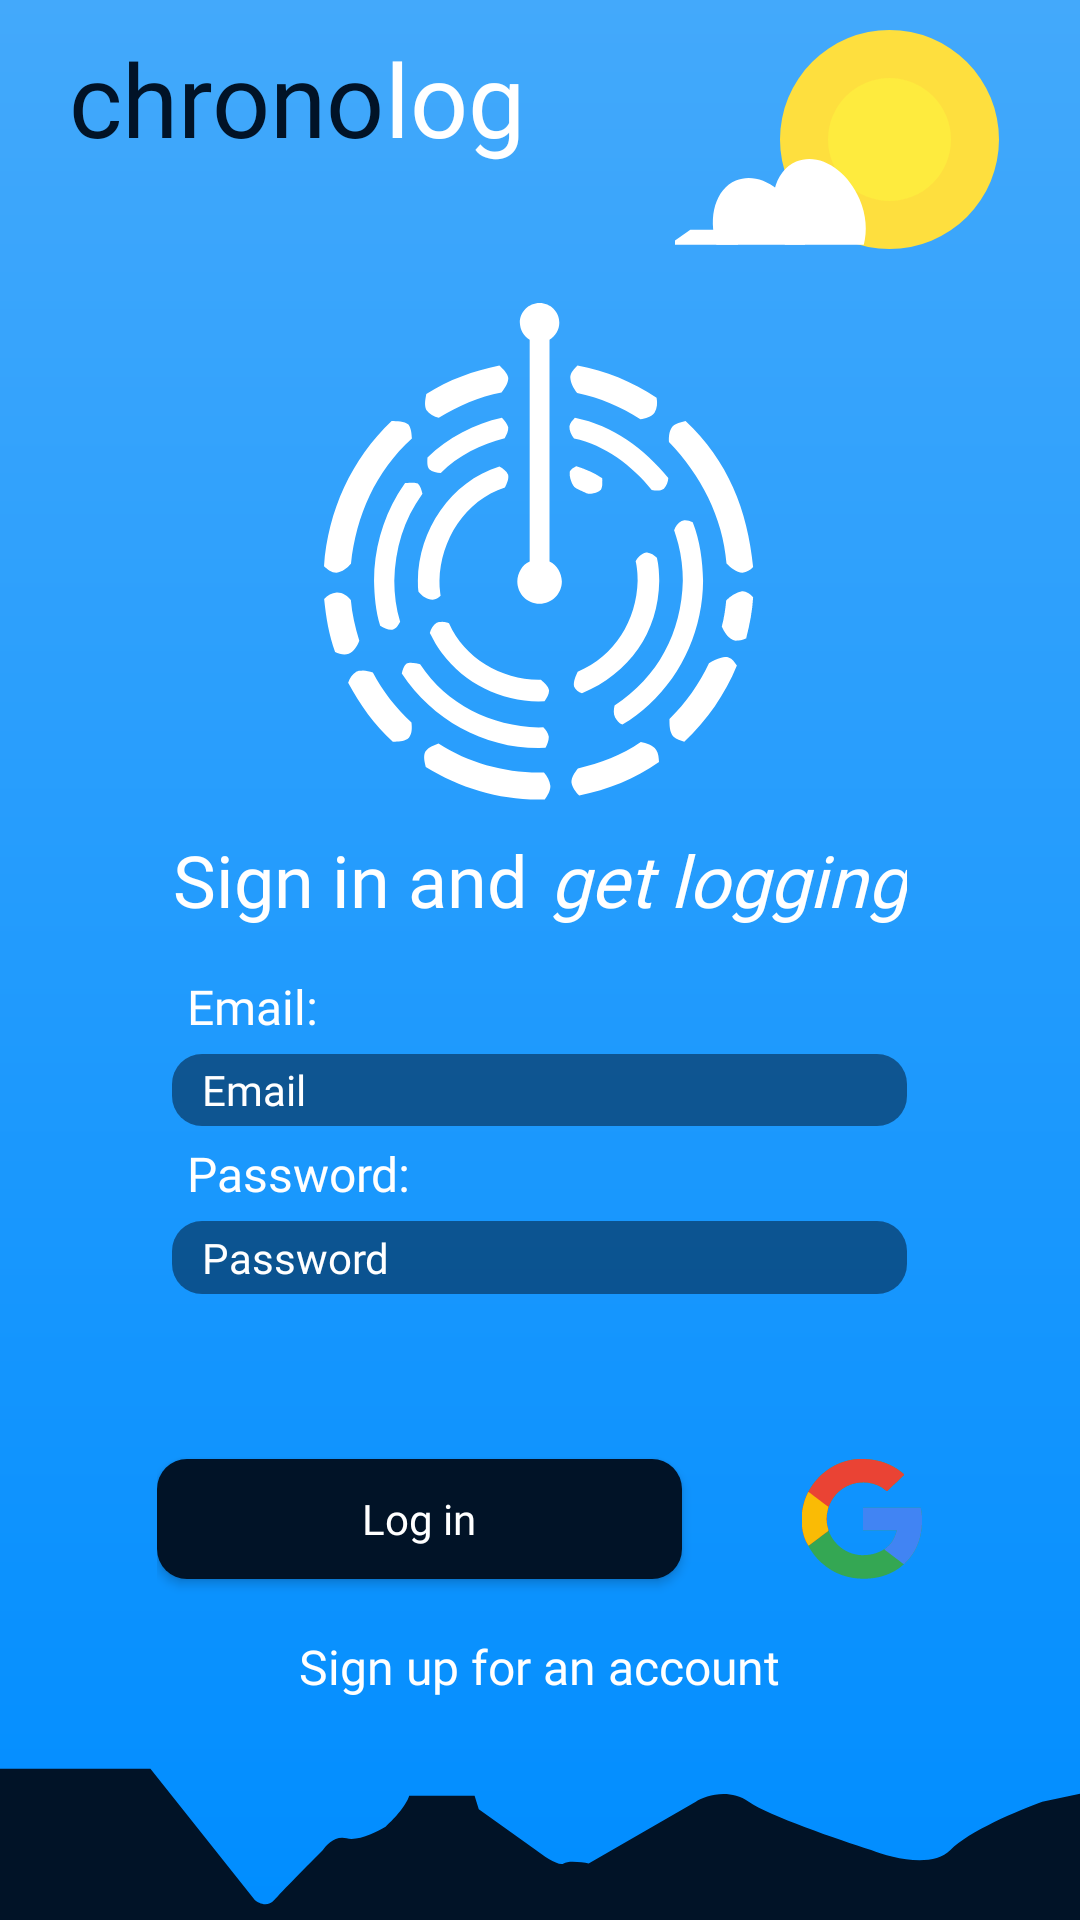

Android layout source for this screen:
<!-- AndroidManifest.xml: application theme AppTheme -->
<!-- res/layout/activity_login.xml -->
<?xml version="1.0" encoding="utf-8"?>
<LinearLayout xmlns:android="http://schemas.android.com/apk/res/android"
    xmlns:app="http://schemas.android.com/apk/res-auto"
    xmlns:tools="http://schemas.android.com/tools"
    android:id="@+id/main"
    android:layout_width="match_parent"
    android:layout_height="match_parent"
    tools:context=".pages.LoginActivity"
    android:orientation="vertical"
    android:background="@drawable/background">

    
    <LinearLayout
        android:layout_width="match_parent"
        android:layout_height="wrap_content"
        android:layout_weight="1"
        android:gravity="center_horizontal"
        android:orientation="horizontal"
        android:layout_marginTop="10dp">

        
        <LinearLayout
            android:layout_width="wrap_content"
            android:layout_height="wrap_content"
            android:gravity="center"
            android:orientation="horizontal"
            android:layout_marginEnd="50dp">

            
            <TextView
                android:id="@+id/chronoTV"
                android:layout_width="wrap_content"
                android:layout_height="wrap_content"
                android:fontFamily="@font/inter_extrabold"
                android:text="chrono"
                android:textColor="#011327"
                android:textSize="34sp" />

            
            <TextView
                android:id="@+id/logTV"
                android:layout_width="wrap_content"
                android:layout_height="wrap_content"
                android:fontFamily="@font/inter"
                android:text="log"
                android:textColor="#FFFFFF"
                android:textSize="34sp" />
        </LinearLayout>

        
        <ImageView
            android:id="@+id/imageView"
            android:layout_width="wrap_content"
            android:layout_height="wrap_content"
            android:baselineAlignBottom="false"
            app:srcCompat="@drawable/sun" />

    </LinearLayout>

    
    <LinearLayout
        android:layout_width="wrap_content"
        android:layout_height="wrap_content"
        android:layout_gravity="center_horizontal"
        android:layout_weight="1">

        
        <ImageView
            android:id="@+id/imageView3"
            android:layout_width="wrap_content"
            android:layout_height="wrap_content"
            app:srcCompat="@drawable/logo" />
    </LinearLayout>

    
    <LinearLayout
        android:layout_width="match_parent"
        android:layout_height="wrap_content"
        android:layout_weight="1"
        android:orientation="horizontal"
        android:gravity="center_horizontal">

        
        <TextView
            android:id="@+id/signInTV"
            android:layout_width="wrap_content"
            android:layout_height="wrap_content"
            android:fontFamily="@font/inter"
            android:text="Sign in and"
            android:textColor="#FFFFFF"
            android:gravity="center_horizontal"
            android:textSize="24dp"
            android:paddingRight="7dp"/>

        
        <TextView
            android:id="@+id/getLoggingTV"
            android:layout_width="wrap_content"
            android:layout_height="wrap_content"
            android:fontFamily="@font/inter_extrabold"
            android:gravity="center_horizontal"
            android:text="get logging"
            android:textColor="#FFFFFF"
            android:textSize="24dp"
            android:textStyle="italic" />
    </LinearLayout>

    
    <LinearLayout
        android:layout_width="wrap_content"
        android:layout_height="wrap_content"
        android:orientation="vertical"
        android:layout_gravity="center_horizontal"
        android:layout_weight="1">

        
        <TextView
            android:layout_width="wrap_content"
            android:layout_height="wrap_content"
            android:text="Email:"
            android:textSize="16sp"
            android:fontFamily="@font/inter_extrabold"
            android:textColor="@color/white"
            android:layout_margin="5dp"/>

        
        <EditText
            android:id="@+id/editEmail"
            android:layout_width="wrap_content"
            android:layout_height="wrap_content"
            android:layout_weight="1"
            android:ems="15"
            android:fontFamily="@font/inter"
            android:inputType="textEmailAddress"
            android:hint="Email"
            android:textColorHint="@color/white"
            android:textColor="#FFFFFF"
            android:background="@drawable/custom_input"
            android:paddingLeft="10dp"
            android:textSize="14sp"/>

        
        <TextView
            android:layout_width="wrap_content"
            android:layout_height="wrap_content"
            android:text="Password: "
            android:textSize="16sp"
            android:fontFamily="@font/inter_extrabold"
            android:textColor="@color/white"
            android:layout_margin="5dp"/>

        
        <EditText
            android:id="@+id/editPassword"
            android:layout_width="wrap_content"
            android:layout_height="wrap_content"
            android:layout_weight="1"
            android:ems="15"
            android:fontFamily="@font/inter"
            android:inputType="textPassword"
            android:hint="Password"
            android:textColorHint="@color/white"
            android:textColor="#FFFFFF"
            android:background="@drawable/custom_input"
            android:paddingLeft="10dp"
            android:textSize="14sp"/>

    </LinearLayout>

    
    <LinearLayout
        android:layout_width="wrap_content"
        android:layout_height="wrap_content"
        android:layout_marginTop="50dp"
        android:layout_weight="1"
        android:gravity="center"
        android:orientation="horizontal"
        android:layout_gravity="center_horizontal">

        
        <Button
            android:id="@+id/loginBtn"
            android:layout_width="175dp"
            android:layout_height="40dp"
            android:background="@drawable/custom_button"
            android:text="Log in"
            android:textAllCaps="false"
            android:textColor="@color/white"
            android:textSize="14sp"
            android:fontFamily="@font/inter_extrabold"/>

        
        <Space
            android:layout_width="wrap_content"
            android:layout_height="wrap_content"
            android:minWidth="40dp"/>

        
        <Button
            android:id="@+id/signInWithGoogleBtn"
            android:layout_width="40dp"
            android:layout_height="40dp"
            android:background="@drawable/google_logo"
            android:gravity="center" />

    </LinearLayout>

    
    <LinearLayout
        android:layout_width="match_parent"
        android:layout_height="wrap_content"
        android:layout_weight="1"
        android:gravity="center_horizontal"
        android:orientation="vertical"
        android:layout_marginBottom="50dp">

        
        <Button
            android:id="@+id/signUpForAccBtn"
            android:layout_width="wrap_content"
            android:layout_height="wrap_content"
            android:background="@drawable/already_have_an_account_button"
            android:text="Sign up for an account"
            android:textAllCaps="false"
            android:textColor="@color/white"
            android:fontFamily="@font/inter"
            android:textSize="16sp"/>

    </LinearLayout>

</LinearLayout>
<!-- resources referenced by this layout -->
<resources>
  <color name="white">#FFFFFFFF</color>
  <!-- drawable custom_button (drawable) -->
  <?xml version="1.0" encoding="utf-8"?>
  <shape xmlns:android="http://schemas.android.com/apk/res/android" android:shape="rectangle">
      <solid android:color="#011327" />
      <corners android:radius="10dp" />
  </shape>
  <!-- drawable custom_input (drawable) -->
  <?xml version="1.0" encoding="utf-8"?>
  <selector xmlns:android="http://schemas.android.com/apk/res/android">
      <item android:state_enabled="true" android:state_focused="true">
          <shape android:shape="rectangle">
              <solid android:color="#80011327" />
              <corners android:radius="10dp" />
          </shape>
      </item>
  
      <item android:state_enabled="true">
          <shape android:shape="rectangle">
              <solid android:color="#80011327" />
              <corners android:radius="10dp" />
          </shape>
      </item>
  </selector>
  <!-- drawable sun (drawable) -->
  <vector xmlns:android="http://schemas.android.com/apk/res/android"
      android:width="112dp"
      android:height="81dp"
      android:viewportWidth="112"
      android:viewportHeight="81">
    <path
        android:pathData="M71.5,36.5m-36.5,0a36.5,36.5 0,1 1,73 0a36.5,36.5 0,1 1,-73 0"
        android:fillColor="#FEDF3E"/>
    <path
        android:pathData="M71.5,36.5m-20.5,0a20.5,20.5 0,1 1,41 0a20.5,20.5 0,1 1,-41 0"
        android:fillColor="#FEEB3E"/>
    <path
        android:pathData="M0,70.19V71.55H21V66.55H5.1L0,70.19Z"
        android:fillColor="#ffffff"
        android:fillType="evenOdd"/>
    <path
        android:pathData="M43.33,71.55C43.19,68.71 42.52,65.72 41.28,62.78C37.02,52.71 27.62,47.06 20.28,50.17C13.55,53.02 10.9,62.26 13.81,71.55H43.33Z"
        android:fillColor="#ffffff"
        android:fillType="evenOdd"/>
    <path
        android:pathData="M62.93,71.55C64.13,67.11 63.76,61.68 61.54,56.43C57.28,46.35 47.82,40.73 40.41,43.87C33,47 30.46,57.71 34.72,67.78C35.29,69.12 35.94,70.38 36.68,71.55H62.93Z"
        android:fillColor="#ffffff"
        android:fillType="evenOdd"/>
  </vector>
  <style name="AppTheme" parent="Theme.MaterialComponents.Light.NoActionBar">
          
          <item name="colorPrimary">@color/buttonColor</item>
          <item name="android:navigationBarColor">#011327</item>
          <item name="android:statusBarColor">#41A8FB</item>
  
          
          <item name="materialButtonStyle">@style/CustomButton</item>
  
      </style>
  <color name="buttonColor">#011327</color>
  <style name="CustomButton" parent="Widget.MaterialComponents.Button">
          <item name="backgroundTint">@null</item> 
          <item name="android:background">@null</item> 
      </style>
</resources>
